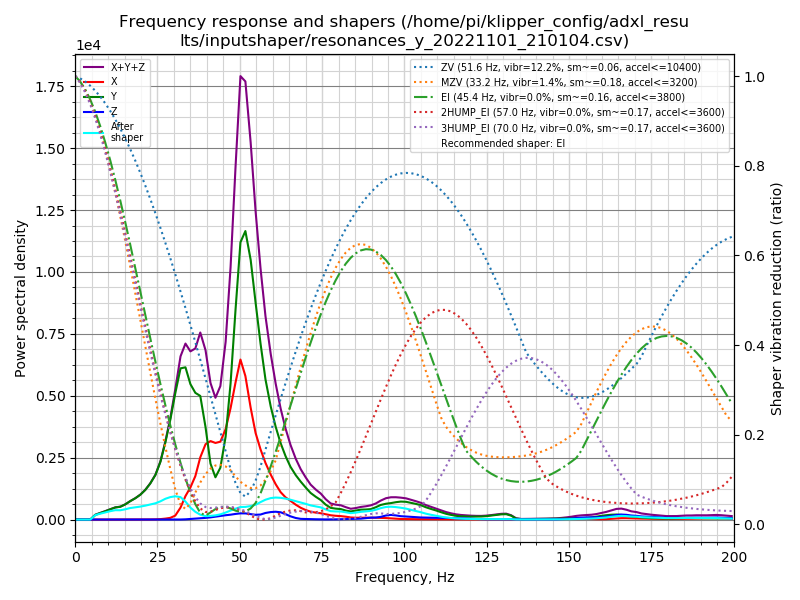

The file beside this chart, header and first rows:
freq, psd_x, psd_y, psd_z, psd_xyz
0.0, 1.122e+02, 2.862e+02, 1.356e+01, 4.120e+02
1.5, 7.189e+01, 1.708e+02, 2.368e+01, 2.664e+02
3.0, 1.306e+01, 2.133e+01, 2.157e+01, 5.596e+01
4.6, 1.367e+01, 2.910e+02, 2.194e+01, 3.266e+02
6.1, 1.407e+01, 1.163e+03, 2.007e+01, 1.197e+03
7.6, 1.300e+01, 2.012e+03, 2.040e+01, 2.045e+03
9.1, 1.316e+01, 3.034e+03, 2.328e+01, 3.071e+03
10.7, 1.246e+01, 4.484e+03, 2.293e+01, 4.519e+03
12.2, 1.308e+01, 6.016e+03, 2.642e+01, 6.055e+03
13.7, 1.374e+01, 7.125e+03, 2.867e+01, 7.168e+03
15.2, 1.489e+01, 9.352e+03, 2.350e+01, 9.391e+03
16.7, 1.733e+01, 1.244e+04, 2.889e+01, 1.249e+04
18.3, 2.929e+01, 1.587e+04, 3.005e+01, 1.593e+04
19.8, 4.706e+01, 1.997e+04, 3.219e+01, 2.005e+04
21.3, 6.682e+01, 2.559e+04, 4.981e+01, 2.571e+04
22.8, 1.020e+02, 3.329e+04, 5.629e+01, 3.344e+04
24.4, 2.047e+02, 4.426e+04, 3.882e+01, 4.450e+04
25.9, 4.574e+02, 6.068e+04, 3.158e+01, 6.117e+04
27.4, 1.052e+03, 8.571e+04, 4.686e+01, 8.681e+04
28.9, 1.978e+03, 1.169e+05, 1.037e+02, 1.190e+05
30.4, 4.848e+03, 1.554e+05, 1.097e+02, 1.604e+05
32.0, 1.551e+04, 1.960e+05, 6.605e+01, 2.116e+05
33.5, 3.186e+04, 2.066e+05, 3.065e+02, 2.388e+05
35.0, 4.550e+04, 1.920e+05, 8.879e+02, 2.384e+05
36.5, 6.419e+04, 1.873e+05, 1.379e+03, 2.529e+05
38.0, 9.573e+04, 1.902e+05, 1.902e+03, 2.878e+05
39.6, 1.208e+05, 1.480e+05, 2.666e+03, 2.714e+05
41.1, 1.306e+05, 9.310e+04, 3.631e+03, 2.273e+05
42.6, 1.321e+05, 7.288e+04, 4.999e+03, 2.100e+05
44.1, 1.390e+05, 9.256e+04, 6.634e+03, 2.382e+05
45.7, 1.673e+05, 1.535e+05, 7.997e+03, 3.288e+05
47.2, 2.129e+05, 2.600e+05, 9.311e+03, 4.822e+05
48.7, 2.700e+05, 4.131e+05, 1.108e+04, 6.941e+05
50.2, 3.250e+05, 5.633e+05, 1.258e+04, 9.008e+05
51.7, 3.002e+05, 6.035e+05, 1.286e+04, 9.165e+05
53.3, 2.411e+05, 5.601e+05, 1.171e+04, 8.130e+05
54.8, 1.918e+05, 4.808e+05, 1.053e+04, 6.832e+05
56.3, 1.598e+05, 4.007e+05, 1.141e+04, 5.719e+05
57.8, 1.324e+05, 3.277e+05, 1.540e+04, 4.755e+05
59.4, 1.079e+05, 2.714e+05, 1.798e+04, 3.974e+05
60.9, 8.695e+04, 2.284e+05, 1.924e+04, 3.346e+05
62.4, 6.914e+04, 1.928e+05, 1.838e+04, 2.803e+05
63.9, 5.735e+04, 1.638e+05, 1.388e+04, 2.351e+05
65.4, 4.950e+04, 1.394e+05, 8.522e+03, 1.975e+05
67.0, 4.021e+04, 1.202e+05, 4.205e+03, 1.646e+05
68.5, 3.263e+04, 1.050e+05, 1.896e+03, 1.395e+05
70.0, 2.702e+04, 9.086e+04, 1.669e+03, 1.195e+05
71.5, 2.278e+04, 7.696e+04, 1.360e+03, 1.011e+05
73.1, 2.043e+04, 6.710e+04, 8.500e+02, 8.838e+04
74.6, 1.900e+04, 5.878e+04, 5.042e+02, 7.829e+04
76.1, 1.630e+04, 4.580e+04, 4.107e+02, 6.251e+04
77.6, 1.348e+04, 3.668e+04, 3.941e+02, 5.056e+04
79.1, 1.204e+04, 3.496e+04, 6.464e+02, 4.764e+04
80.7, 1.117e+04, 3.408e+04, 1.212e+03, 4.646e+04
82.2, 9.500e+03, 2.980e+04, 1.827e+03, 4.113e+04
83.7, 7.057e+03, 2.746e+04, 1.982e+03, 3.650e+04
85.2, 6.232e+03, 3.081e+04, 2.527e+03, 3.957e+04
86.8, 6.270e+03, 3.486e+04, 3.202e+03, 4.434e+04
88.3, 6.656e+03, 3.584e+04, 4.942e+03, 4.744e+04
89.8, 6.817e+03, 3.787e+04, 6.895e+03, 5.158e+04
... 72 more rows
